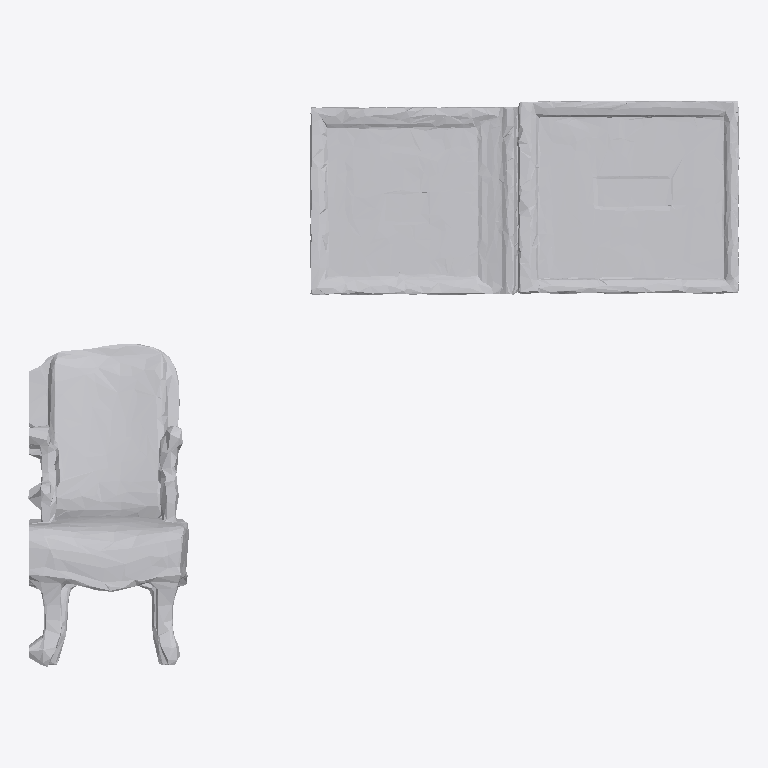
Plan cut of the same IFC building model at storey 'Ground Floor' (level 0.00 m, cut at 1.40 m), seen from above with north up, elements coloured by IFC class: 1 other element (light grey). No cut surface shows.
Extent 1.5 m × 1.2 m × 0.4 m (x, y, z). Storeys (1): Ground Floor at 0.00 m. Elements (1): 1 IfcFurniture.

HEADER;
FILE_DESCRIPTION(('ViewDefinition [CoordinationView]'),'2;1');
FILE_NAME('','2026-07-12T14:55:17',(''),(''),'IfcOpenShell 0.8.0','IfcOpenShell 0.8.0','');
FILE_SCHEMA(('IFC4'));
ENDSEC;
DATA;
#17=IFCPROJECT('1vw$2bMo1E0B1XQU3_nSOK',#5,'Office Project',$,$,$,$,(#15),#10);
#20=IFCSITE('2oqfexjGnBJvKSrq_aF2z$',#5,'Site',$,$,#19,$,$,.ELEMENT.,$,$,$,$,$);
#22=IFCBUILDING('0dEuOGlJ97uxI5K24oQ4Wf',#5,'Building',$,$,#21,$,$,.ELEMENT.,$,$,$);
#24=IFCBUILDINGSTOREY('27BgoZRuDD0vcz7DcqYdpG',#5,'Ground Floor',$,$,#23,$,$,.ELEMENT.,0.0);
#35=IFCFURNITURE('209We8kr99qvdxn7rjEEqm',#5,'list10_side_table',$,$,#34,#31,$,$);
ENDSEC;
